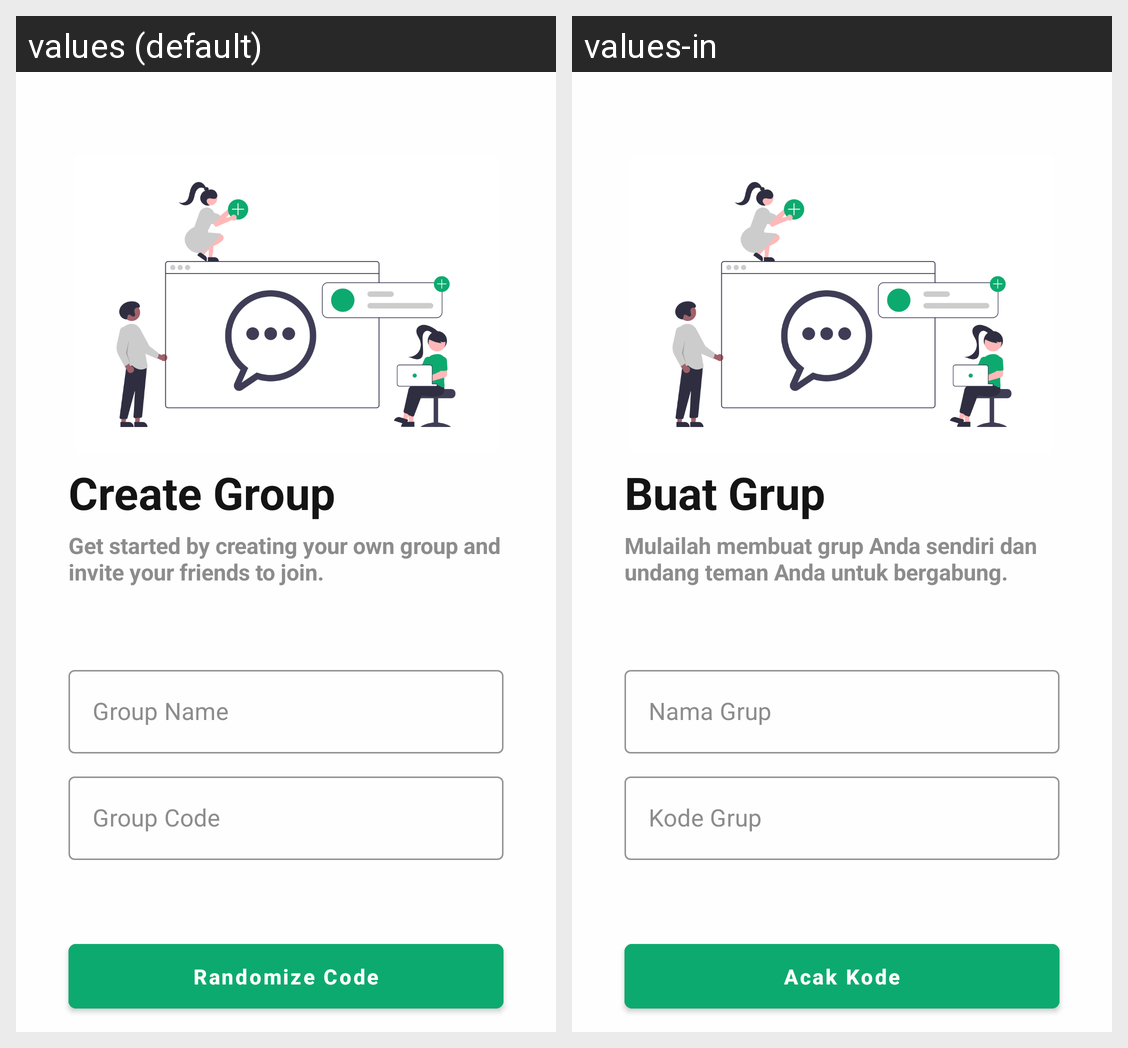

Translations of the strings shown on this Android screen, per locale in the grid:
Android screen res/layout/activity_create_new_group.xml rendered under 2 locales, left to right: values (default), values-in. Device: Nexus 5 (rendered at 1080×1920; each locale shown at half size, 540×960, under a caption strip naming it); theme Theme.Nitip.
Strings drawn on this screen, with the default value and each locale's value (text and hints the layout hard-codes, and strings that could not be matched under every locale, appear in the picture but are not listed):

create_group
  values: Create Group
  values-in: Buat Grup

get_started_create_group
  values: Get started by creating your own group and invite your friends to join.
  values-in: Mulailah membuat grup Anda sendiri dan undang teman Anda untuk bergabung.

group_name_placeholder
  values: Group Name
  values-in: Nama Grup

group_code_placeholder
  values: Group Code
  values-in: Kode Grup

random_code
  values: Randomize Code
  values-in: Acak Kode
